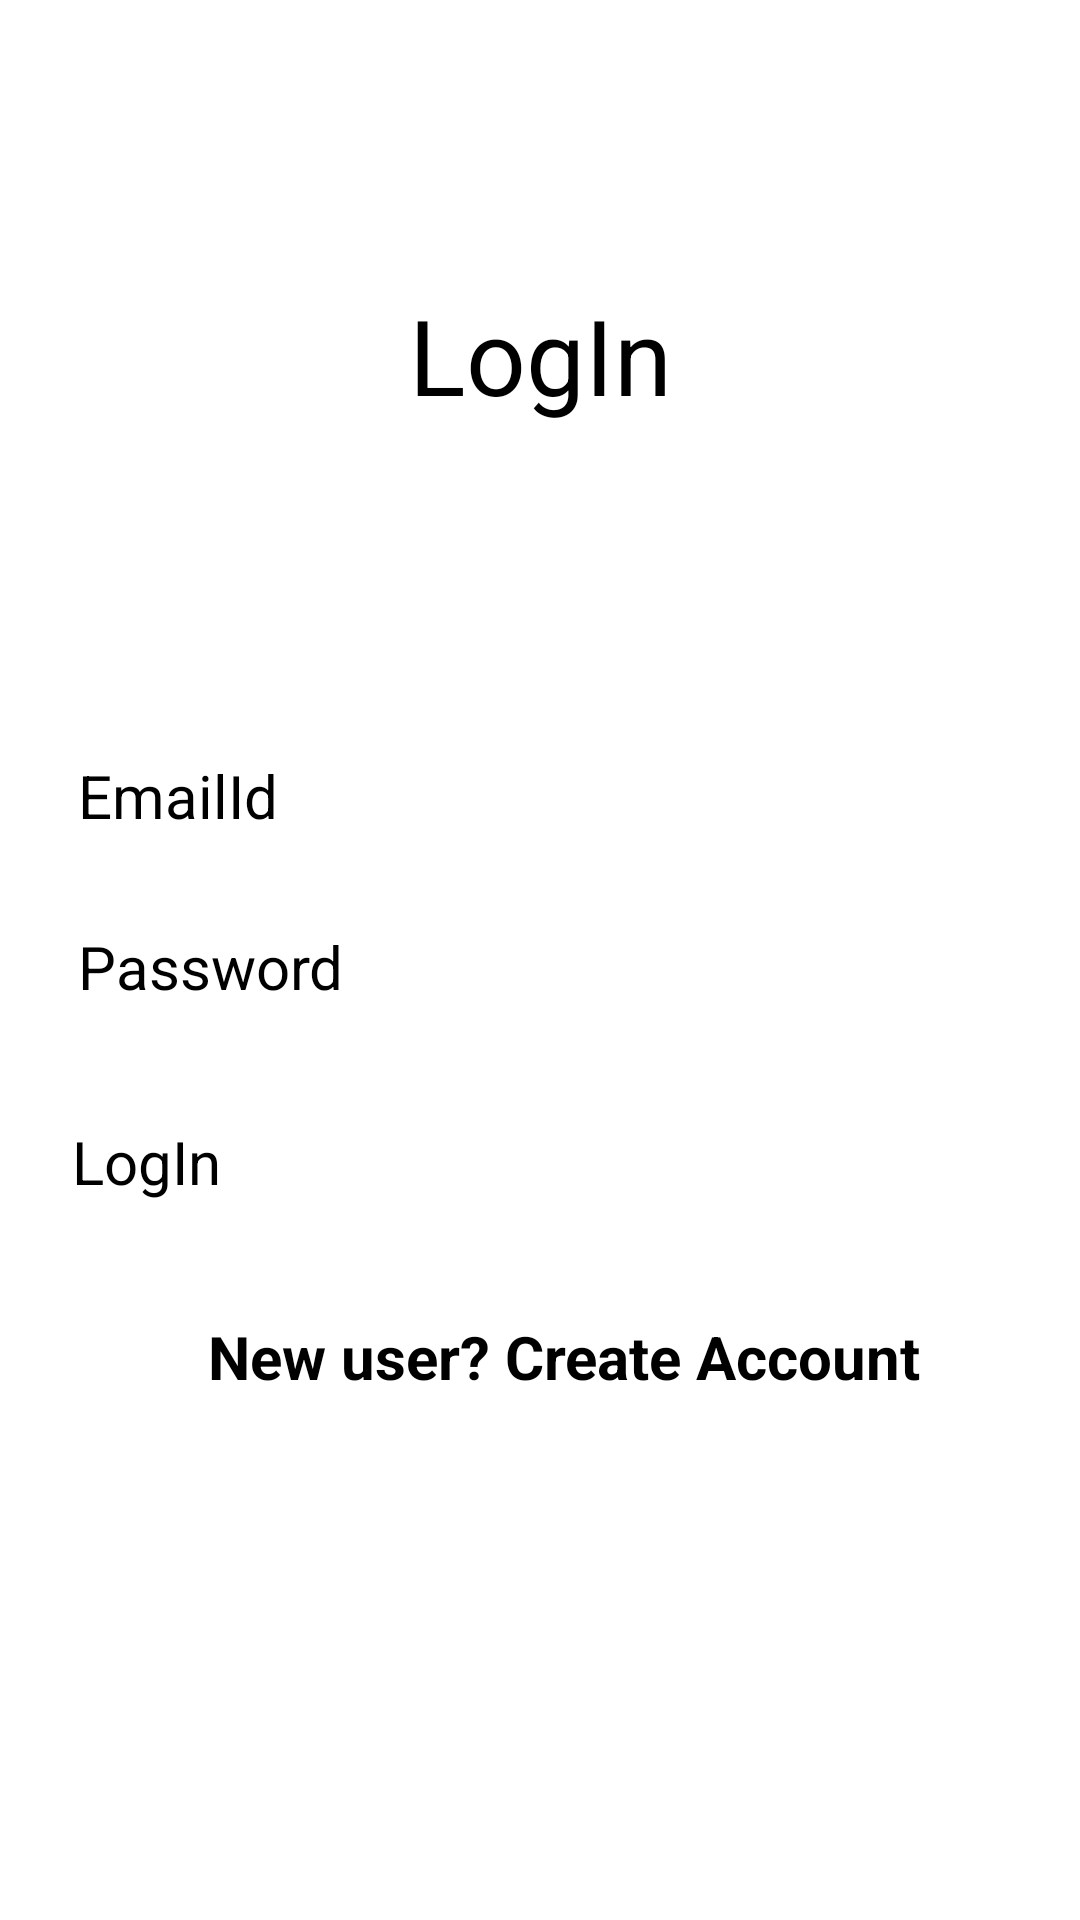

Here is an Android app screen rendered from its layout file. Give the layout XML and the strings, colors and styles it references.
<!-- AndroidManifest.xml: application theme Theme.LetsChat -->
<!-- res/layout/activity_main.xml -->
<?xml version="1.0" encoding="utf-8"?>
<androidx.constraintlayout.widget.ConstraintLayout xmlns:android="http://schemas.android.com/apk/res/android"
    xmlns:app="http://schemas.android.com/apk/res-auto"
    xmlns:tools="http://schemas.android.com/tools"
    android:layout_width="match_parent"
    android:layout_height="match_parent"
    tools:context=".MainActivity">

    <TextView
        android:id="@+id/textView"
        android:layout_width="wrap_content"
        android:layout_height="wrap_content"
        android:gravity="center"
        android:text="@string/login"
        android:textSize="35sp"
        app:layout_constraintBottom_toBottomOf="parent"
        app:layout_constraintEnd_toEndOf="parent"
        app:layout_constraintStart_toStartOf="parent"
        app:layout_constraintTop_toTopOf="parent"
        app:layout_constraintVertical_bias="0.16000003" />
    <EditText
        android:id="@+id/loginEmailId"
        android:layout_width="0dp"
        android:layout_height="wrap_content"
        android:layout_marginStart="16dp"
        android:inputType="textEmailAddress"
        android:layout_marginTop="100dp"
        android:layout_marginEnd="16dp"
        android:hint="@string/emailid"
        android:padding="10dp"
        android:textSize="20sp"
        app:layout_constraintEnd_toEndOf="parent"
        app:layout_constraintStart_toStartOf="parent"
        app:layout_constraintTop_toBottomOf="@+id/textView" />

    <EditText
        android:id="@+id/loginPassword"
        android:layout_width="0dp"
        android:layout_height="wrap_content"
        android:layout_marginStart="16dp"
        android:layout_marginTop="10dp"
        android:layout_marginEnd="16dp"
        android:hint="@string/password"
        android:padding="10dp"
        android:textSize="20sp"
        app:layout_constraintEnd_toEndOf="parent"
        app:layout_constraintStart_toStartOf="parent"
        app:layout_constraintTop_toBottomOf="@+id/loginEmailId" />
    <Button
        android:id="@+id/loginButton"
        android:layout_width="0dp"
        android:layout_height="wrap_content"
        android:layout_marginStart="16dp"
        android:layout_marginTop="20dp"
        android:padding="8dp"
        android:layout_marginEnd="16dp"
        android:text="@string/login"
        android:textSize="20sp"
        app:layout_constraintEnd_toEndOf="parent"
        app:layout_constraintStart_toStartOf="parent"
        app:layout_constraintTop_toBottomOf="@+id/loginPassword"/>

    <TextView
        android:id="@+id/loginTextView"
        android:layout_width="match_parent"
        android:layout_height="wrap_content"
        android:layout_marginStart="16dp"
        android:layout_marginTop="30dp"
        android:clickable="true"
        app:layout_constraintEnd_toEndOf="parent"
        app:layout_constraintStart_toStartOf="parent"
        app:layout_constraintTop_toBottomOf="@+id/loginButton"
        android:text="@string/s2"
        android:textSize="20sp"
        android:textStyle="bold"
        android:gravity="center"/>

</androidx.constraintlayout.widget.ConstraintLayout>
<!-- resources referenced by this layout -->
<resources>
  <string name="emailid">EmailId</string>
  <string name="login">LogIn</string>
  <string name="password">Password</string>
  <string name="s2">New user? Create Account</string>
  <style name="Theme.LetsChat" parent="Theme.MaterialComponents.DayNight.DarkActionBar">
          
          <item name="colorPrimary">#F40D6A</item>
          <item name="colorPrimaryVariant">#9F0A46</item>
          <item name="colorOnPrimary">#FA73A9</item>
          
          <item name="colorSecondary">#B10B4E</item>
          <item name="colorSecondaryVariant">#9F0A46</item>
          <item name="colorOnSecondary">#FA73A9</item>
          
          <item name="android:statusBarColor" tools:targetApi="l">?attr/colorPrimaryVariant</item>
          
      </style>
</resources>
